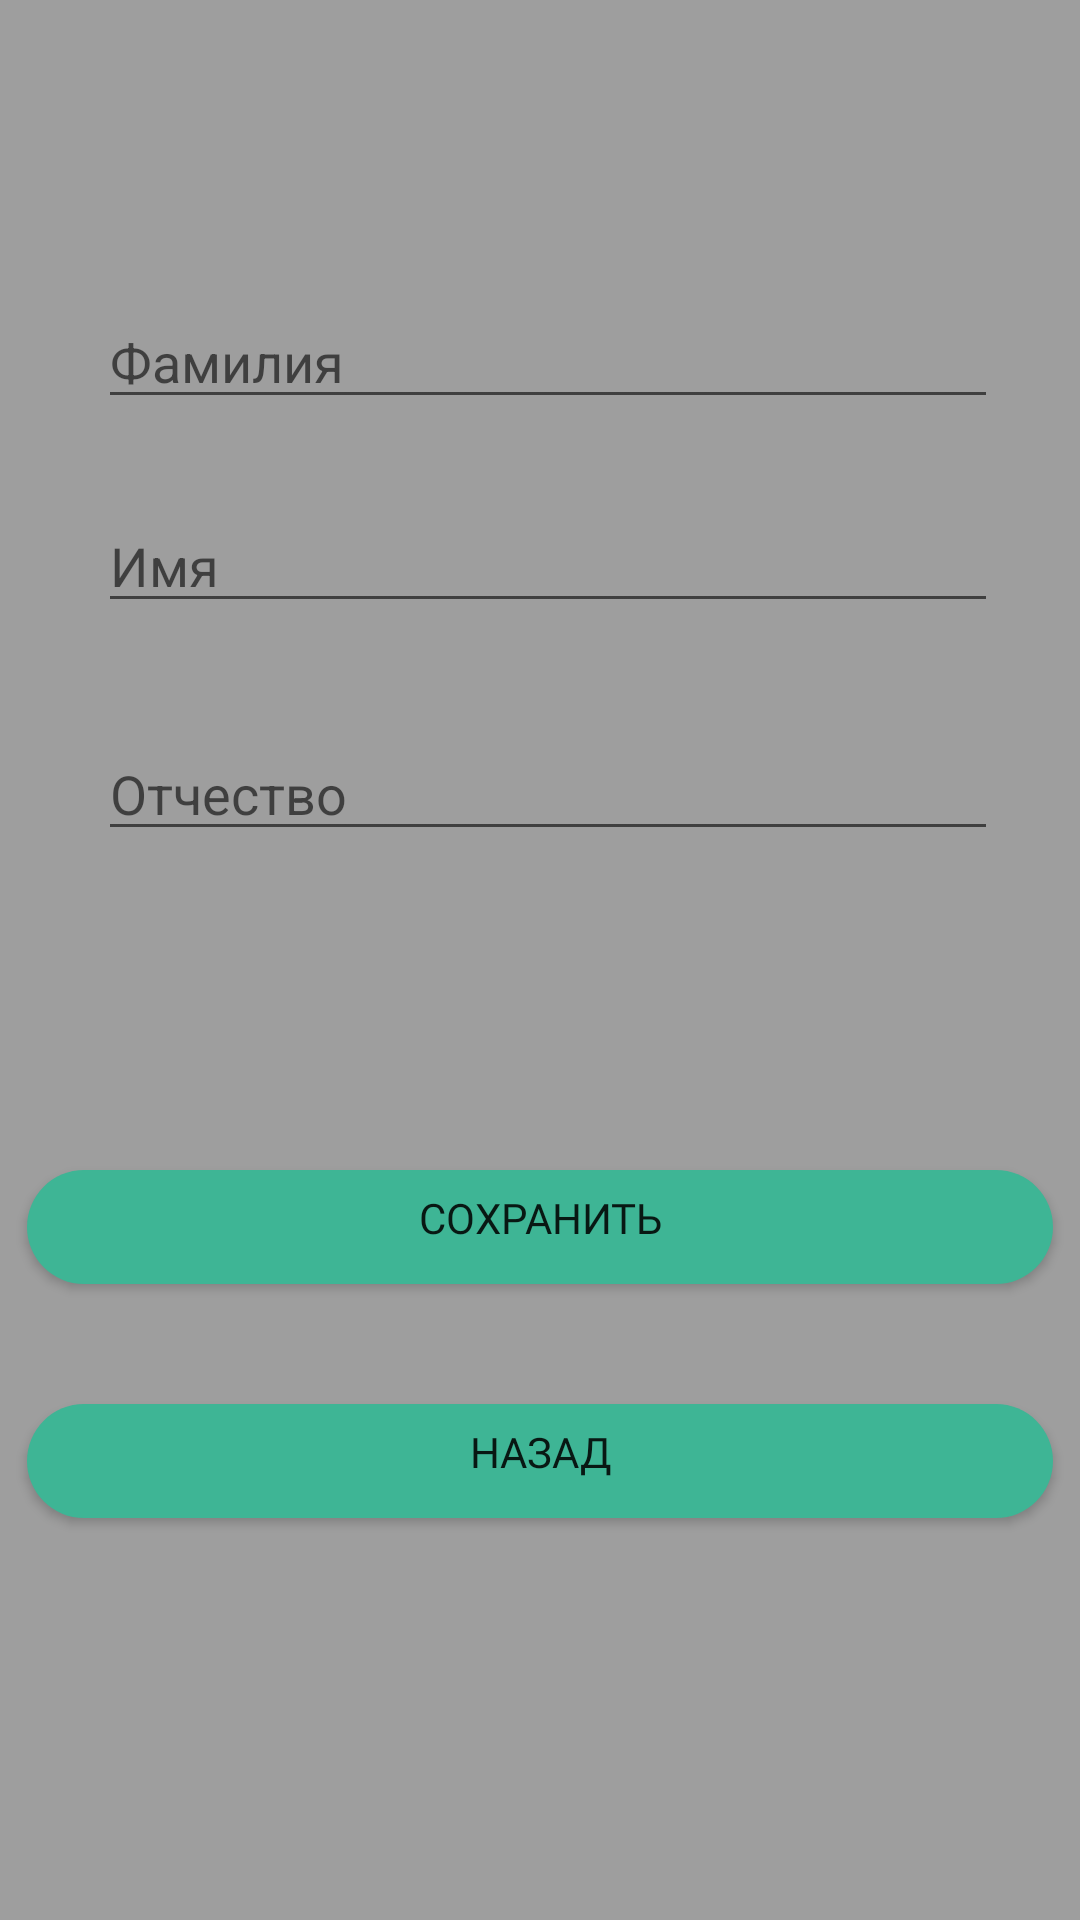

The Android layout XML behind this screen, and the referenced resources:
<!-- AndroidManifest.xml: application theme Theme.MyApplication -->
<!-- res/layout/activity_setting.xml -->
<?xml version="1.0" encoding="utf-8"?>
<androidx.constraintlayout.widget.ConstraintLayout xmlns:android="http://schemas.android.com/apk/res/android"
    xmlns:app="http://schemas.android.com/apk/res-auto"
    xmlns:tools="http://schemas.android.com/tools"
    android:layout_width="match_parent"
    android:layout_height="match_parent"
    android:background="#9E9E9E"
    tools:context=".Setting">

    <Button
        android:id="@+id/back_area"
        android:layout_width="350dp"
        android:layout_height="50dp"
        android:text="назад"
        android:background="@drawable/btn"
        android:fontFamily="@font/montserrat"
        app:layout_constraintBottom_toBottomOf="parent"
        app:layout_constraintEnd_toEndOf="parent"
        app:layout_constraintHorizontal_bias="0.498"
        app:layout_constraintStart_toStartOf="parent"
        app:layout_constraintTop_toTopOf="parent"
        app:layout_constraintVertical_bias="0.783" />

    <Button
        android:id="@+id/Save"
        android:layout_width="350dp"
        android:layout_height="50dp"
        android:text="Сохранить"
        android:background="@drawable/btn"
        android:fontFamily="@font/montserrat"
        app:layout_constraintBottom_toBottomOf="parent"
        app:layout_constraintEnd_toEndOf="parent"
        app:layout_constraintHorizontal_bias="0.498"
        app:layout_constraintStart_toStartOf="parent"
        app:layout_constraintTop_toTopOf="parent"
        app:layout_constraintVertical_bias="0.651" />

    <EditText
        android:id="@+id/EdName"
        android:layout_width="300dp"
        android:layout_height="wrap_content"
        android:ems="10"
        android:inputType="textPersonName"
        android:text=""
        android:hint="Фамилия"
        app:layout_constraintBottom_toBottomOf="parent"
        app:layout_constraintEnd_toEndOf="parent"
        app:layout_constraintHorizontal_bias="0.547"
        app:layout_constraintStart_toStartOf="parent"
        app:layout_constraintTop_toTopOf="parent"
        app:layout_constraintVertical_bias="0.164" />

    <EditText
        android:id="@+id/EdOtName"
        android:layout_width="300dp"
        android:layout_height="wrap_content"
        android:ems="10"
        android:inputType="textPersonName"
        android:text=""
        android:hint="Отчество"
        app:layout_constraintBottom_toBottomOf="parent"
        app:layout_constraintEnd_toEndOf="parent"
        app:layout_constraintHorizontal_bias="0.547"
        app:layout_constraintStart_toStartOf="parent"
        app:layout_constraintTop_toTopOf="parent"
        app:layout_constraintVertical_bias="0.405" />

    <EditText
        android:id="@+id/EdSecName"
        android:layout_width="300dp"
        android:layout_height="wrap_content"
        android:ems="10"
        android:inputType="textPersonName"
        android:text=""
        android:hint="Имя"
        app:layout_constraintBottom_toBottomOf="parent"
        app:layout_constraintEnd_toEndOf="parent"
        app:layout_constraintHorizontal_bias="0.547"
        app:layout_constraintStart_toStartOf="parent"
        app:layout_constraintTop_toTopOf="parent"
        app:layout_constraintVertical_bias="0.278" />
</androidx.constraintlayout.widget.ConstraintLayout>
<!-- resources referenced by this layout -->
<resources>
  <!-- drawable btn (drawable) -->
  <?xml version="1.0" encoding="utf-8"?>
  <inset xmlns:android="http://schemas.android.com/apk/res/android"
      android:insetBottom="6dp"
      android:insetLeft="4dp"
      android:insetRight="4dp"
      android:insetTop="6dp">
      <ripple android:color="?attr/colorControlHighlight">
          <item>
              <shape android:shape="rectangle"
                  android:tint="#FF3EB595">
                  <corners android:radius="100dp"/>
                  <solid android:color="#FF3EB595"/>
                  <padding android:bottom="6dp"/>
              </shape>
          </item>
      </ripple>
  </inset>
  <style name="Theme.MyApplication" parent="Theme.MaterialComponents.DayNight.NoActionBar">
          
          <item name="colorPrimary">#3EB595</item>
          <item name="colorPrimaryVariant">@color/black</item>
          <item name="colorOnPrimary">@color/white</item>
          
          <item name="colorSecondary">@color/teal_200</item>
          <item name="colorSecondaryVariant">@color/teal_700</item>
          <item name="colorOnSecondary">@color/black</item>
          
          <item name="android:statusBarColor" tools:targetApi="l">?attr/colorPrimaryVariant</item>
          
      </style>
  <!-- not gathered from this repository: default colours our renderer supplied (Android Studio template values) -->
  <color name="teal_200">#FF03DAC5</color>
  <color name="teal_700">#FF018786</color>
  <color name="black">#FF000000</color>
  <color name="white">#FFFFFFFF</color>
</resources>
